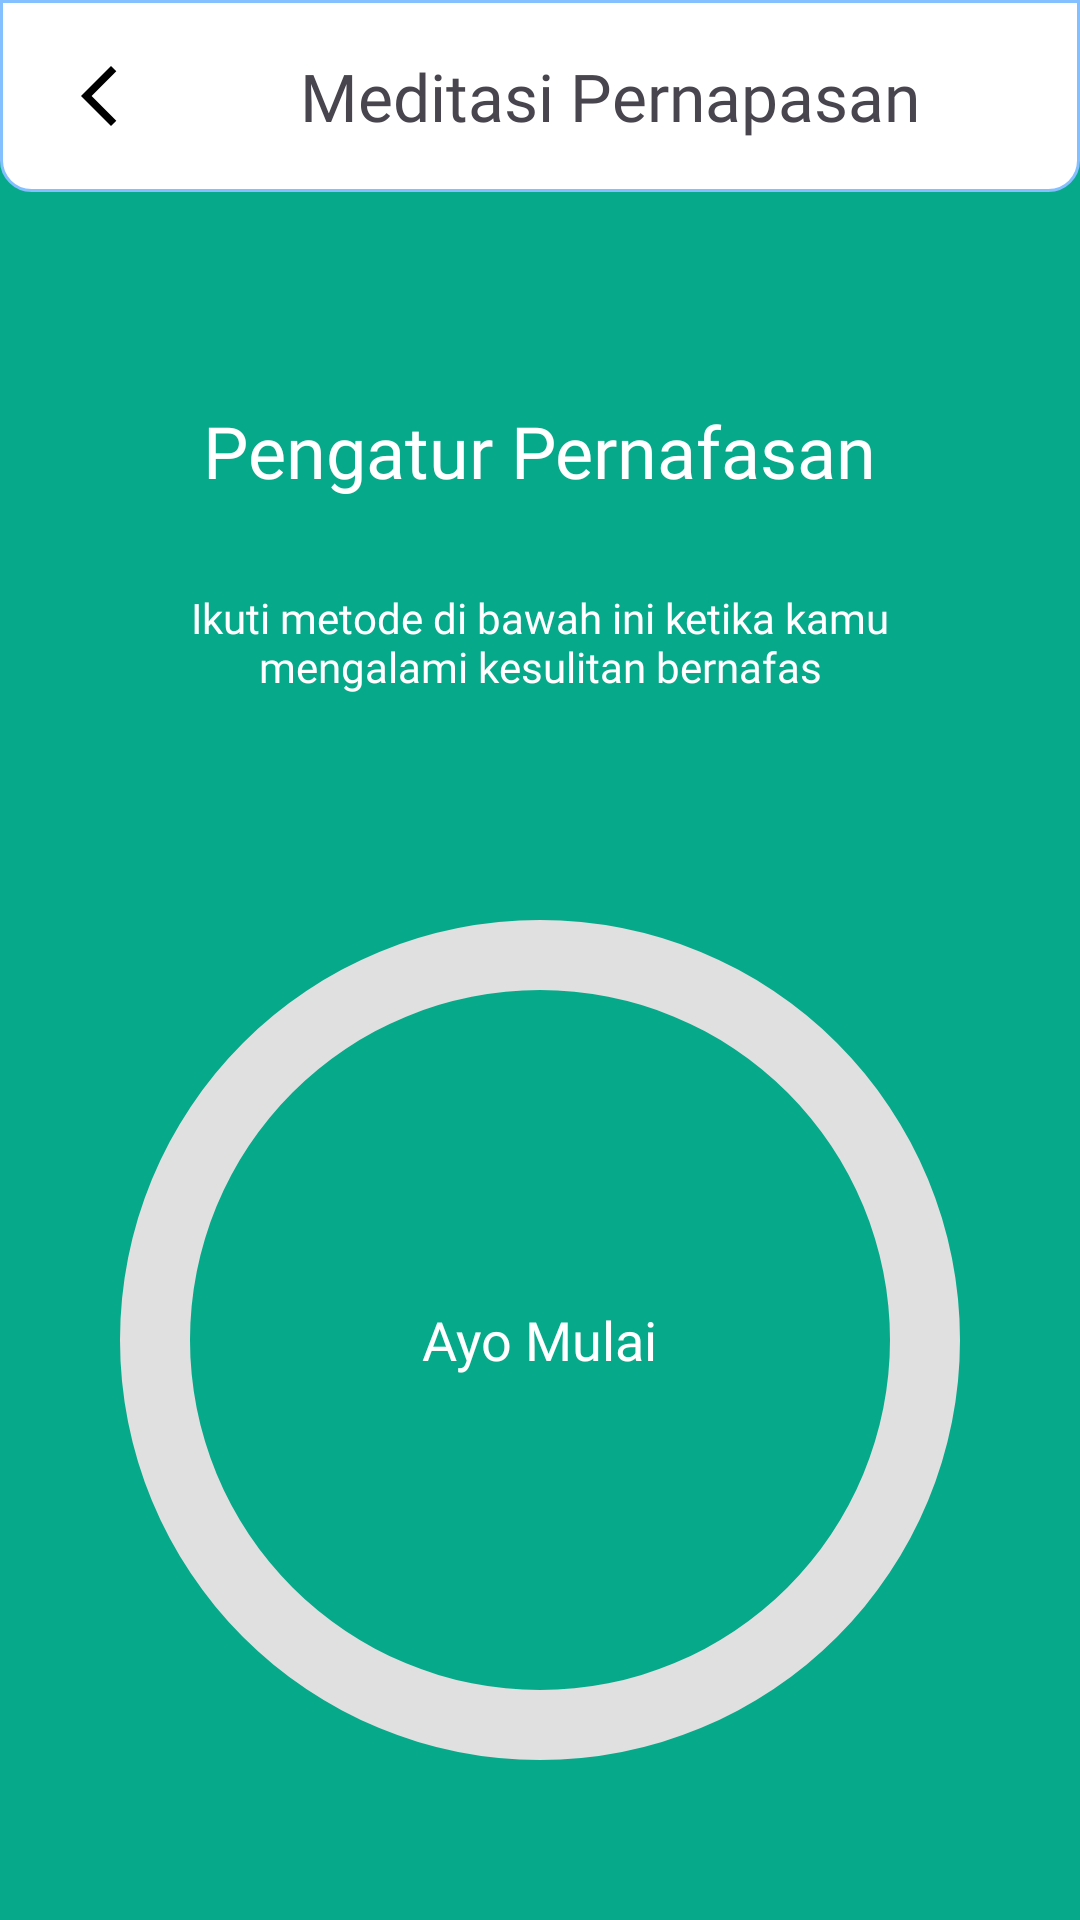

Layout XML and referenced resources for this Android screen:
<!-- AndroidManifest.xml: application theme Theme.Jiwaku -->
<!-- res/layout/activity_meditasi_tahan_napas.xml -->
<?xml version="1.0" encoding="utf-8"?>
<LinearLayout xmlns:android="http://schemas.android.com/apk/res/android"
    xmlns:tools="http://schemas.android.com/tools"
    android:layout_width="match_parent"
    android:layout_height="match_parent"
    android:background="@color/hijau"
    android:orientation="vertical">

    <androidx.appcompat.widget.Toolbar
        android:id="@+id/toolbar"
        android:layout_width="match_parent"
        android:layout_height="wrap_content"
        android:background="@drawable/border_radius_half"
        android:title="Masukan">

        <ImageButton
            android:id="@+id/kembali"
            android:layout_width="wrap_content"
            android:layout_height="wrap_content"
            android:padding="5dp"
            android:src="@drawable/arrow_black"
            android:background="@android:color/transparent"
            android:contentDescription="kembali"/>

        <LinearLayout
            android:layout_width="match_parent"
            android:layout_height="match_parent"
            android:orientation="vertical">

            <TextView
                android:layout_width="wrap_content"
                android:layout_height="wrap_content"
                android:layout_marginLeft="50dp"
                android:fontFamily="@font/poppins_semibold"
                android:text="Meditasi Pernapasan"
                android:textSize="22sp" />
        </LinearLayout>

    </androidx.appcompat.widget.Toolbar>

    <TextView
        android:layout_width="wrap_content"
        android:layout_height="wrap_content"
        android:text="Pengatur Pernafasan"
        android:textSize="24sp"
        android:fontFamily="@font/poppins_semibold"
        android:layout_marginTop="70dp"
        android:textColor="@color/white"
        android:layout_gravity="center_horizontal"/>

    <TextView
        android:layout_width="wrap_content"
        android:layout_height="wrap_content"
        android:text="Ikuti metode di bawah ini ketika kamu mengalami kesulitan bernafas"
        android:textSize="14sp"
        android:layout_marginHorizontal="40dp"
        android:gravity="center"
        android:fontFamily="@font/poppins"
        android:textColor="@color/white"
        android:layout_marginTop="30dp"
        android:layout_gravity="center_horizontal"/>

    <RelativeLayout
        android:layout_width="match_parent"
        android:layout_height="wrap_content"
        android:layout_marginTop="40dp"
        android:layout_gravity="center_horizontal">

        <ProgressBar
            android:id="@+id/progressBar"
            style="?android:attr/progressBarStyleHorizontal"
            android:layout_width="350dp"
            android:layout_height="350dp"
            android:layout_centerInParent="true"
            android:max="100"
            android:progress="0"
            android:progressDrawable="@drawable/circular_progress_bar" />

        <TextView
            android:id="@+id/tvPhase"
            android:layout_width="wrap_content"
            android:layout_height="wrap_content"
            android:layout_centerInParent="true"
            android:text="Ayo Mulai"
            android:fontFamily="@font/poppins_semibold"
            android:textSize="18sp"
            android:textColor="@color/white" />

    </RelativeLayout>

    <LinearLayout
        android:layout_width="wrap_content"
        android:layout_height="wrap_content"
        android:layout_marginTop="10dp"
        android:layout_gravity="center"
        android:orientation="horizontal">

        <Button
            android:id="@+id/btnStart"
            android:layout_width="wrap_content"
            android:layout_height="wrap_content"
            android:layout_gravity="center_horizontal"
            android:layout_marginTop="10dp"
            android:backgroundTint="#1F88EA"
            android:text="Mulai" />

        <Button
            android:id="@+id/btnReset"
            android:layout_width="wrap_content"
            android:layout_height="wrap_content"
            android:layout_marginStart="50dp"
            android:backgroundTint="#1F88EA"
            android:layout_gravity="center_horizontal"
            android:layout_marginTop="10dp"
            android:text="Ulang"/>

    </LinearLayout>

</LinearLayout>
<!-- resources referenced by this layout -->
<resources>
  <color name="hijau">#06A98A</color>
  <color name="white">#FFFFFFFF</color>
  <!-- drawable arrow_black (drawable) -->
  <vector android:height="24dp" android:tint="@color/black"
      android:viewportHeight="24" android:viewportWidth="24"
      android:width="24dp" xmlns:android="http://schemas.android.com/apk/res/android">
      <path android:fillColor="@android:color/white" android:pathData="M17.77,3.77l-1.77,-1.77l-10,10l10,10l1.77,-1.77l-8.23,-8.23z"/>
  </vector>
  <!-- drawable border_radius_half (drawable) -->
  <?xml version="1.0" encoding="utf-8"?>
  <shape xmlns:android="http://schemas.android.com/apk/res/android"
  android:shape="rectangle">
  
  <corners
      android:bottomRightRadius="10dp"
      android:bottomLeftRadius="10dp"/>
  
  <stroke
      android:color="@color/primary"
      android:width="1dp" />
  <solid
      android:color="@color/white"/>
  
  </shape>
  <!-- drawable circular_progress_bar (drawable) -->
  <layer-list xmlns:android="http://schemas.android.com/apk/res/android">
  
      
      <item android:id="@android:id/background">
          <shape
              android:innerRadiusRatio="3"
              android:shape="ring"
              android:thicknessRatio="15"
              android:useLevel="false">
              <solid android:color="#e0e0e0" />
          </shape>
      </item>
  
      
      <item android:id="@android:id/progress">
          <rotate
              android:fromDegrees="90"
              android:toDegrees="90">
              <shape
                  android:innerRadiusRatio="3"
                  android:shape="ring"
                  android:thicknessRatio="15"
                  android:useLevel="true">
                  <gradient
                      android:centerColor="#00FF00"
                      android:endColor="#00FF00"
                      android:startColor="#00FF00"
                      android:type="sweep" />
              </shape>
          </rotate>
      </item>
  </layer-list>
  <style name="Theme.Jiwaku" parent="Base.Theme.Jiwaku" />
  <color name="black">#FF000000</color>
  <color name="primary">#84BFFF</color>
  <style name="Base.Theme.Jiwaku" parent="Theme.Material3.DayNight.NoActionBar">
          
          
          <item name="android:statusBarColor" tools:targetApi="l">@color/primary</item>
      </style>
</resources>
